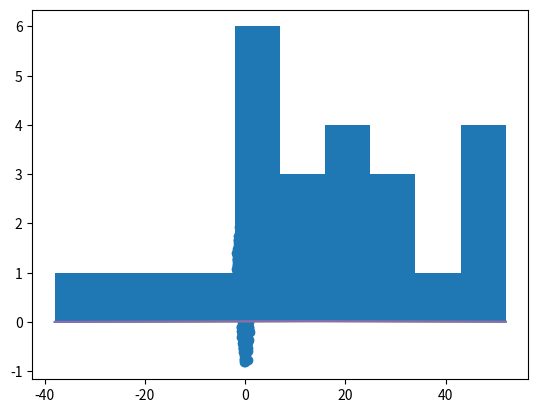

Write Python code to recreate this figure. (Note: this script raises an exception after producing the figure.)
#!/usr/bin/env python
# coding: utf-8

# # Python Lecture 9: Statistical Methods
# ## Jarret Petrillo copyright 2020
# ## AMS 595

# # Today's Goal
# 
# ## Use SciPy for Advanced Statistics
# 
# 1. descriptive statistics
# 1. histogram
# 2. clustering
# 
# reference: *Learning SciPy for Numerical and Scientific Computing* by Blanco-Silva

# In[78]:


import numpy as np

data = np.array([[113,105,130,101,138,118,87,116,75,96,                 122,103,116,107,118,103,111,104,111,89,78,100,89,85,88],                 [137,105,133,108,115,170,103,145,78,107,                 84,148,147,87,166,146,123,135,112,93,76,116,78,101,123]])

dataDiff = data[1,:] - data[0,:]

dataDiff.mean()


# In[89]:


from scipy.stats import skew, kurtosis, moment

print("skew:", skew(dataDiff))

print("kurtosis:", kurtosis(dataDiff))

print("10th moment:", moment(dataDiff,10))


# In[45]:


import matplotlib.pyplot as plt

plt.hist(dataDiff) # y-axis are counts


# In[46]:


# is it Gausian?

from scipy.stats import norm

mean, std = norm.fit(dataDiff) # estimate normal distribution params
plt.hist(dataDiff, density=True) # y-axis = probability
x=np.linspace(dataDiff.min(),dataDiff.max(),1000)
pdf = norm.pdf(x, mean, std)
plt.plot(x, pdf)


# In[47]:


# kernel density plot is more general

from scipy.stats import kde

kernel_density = kde.gaussian_kde(dataDiff)
plt.hist(dataDiff, density=True) # y-axis = probability
pdf = kernel_density.pdf(x)
plt.plot(x, pdf)


# In[74]:


# generate cluster data

from scipy.stats import norm
import numpy
from numpy import array,vstack

data=norm.rvs(0,0.3,size=(1000,2))

inside_ball=numpy.hypot(data[:,0],data[:,1])<1.0
data=data[inside_ball]
data = vstack((data, data+array([1,1]),data+array([-1,1])))

plt.scatter(data[:,0], data[:,1])


# In[77]:


# cluster using kmeans algorithm

from scipy.cluster.vq import kmeans, vq

centroids, distortion = kmeans(data,3)

cluster_assignment, distances = vq(data,centroids)
plot(data[cluster_assignment==0,0],     data[cluster_assignment==0,1], 'r.')
plot(data[cluster_assignment==1,0],     data[cluster_assignment==1,1], 'b.')
plot(data[cluster_assignment==2,0],     data[cluster_assignment==2,1], 'k.')


# In[ ]:




